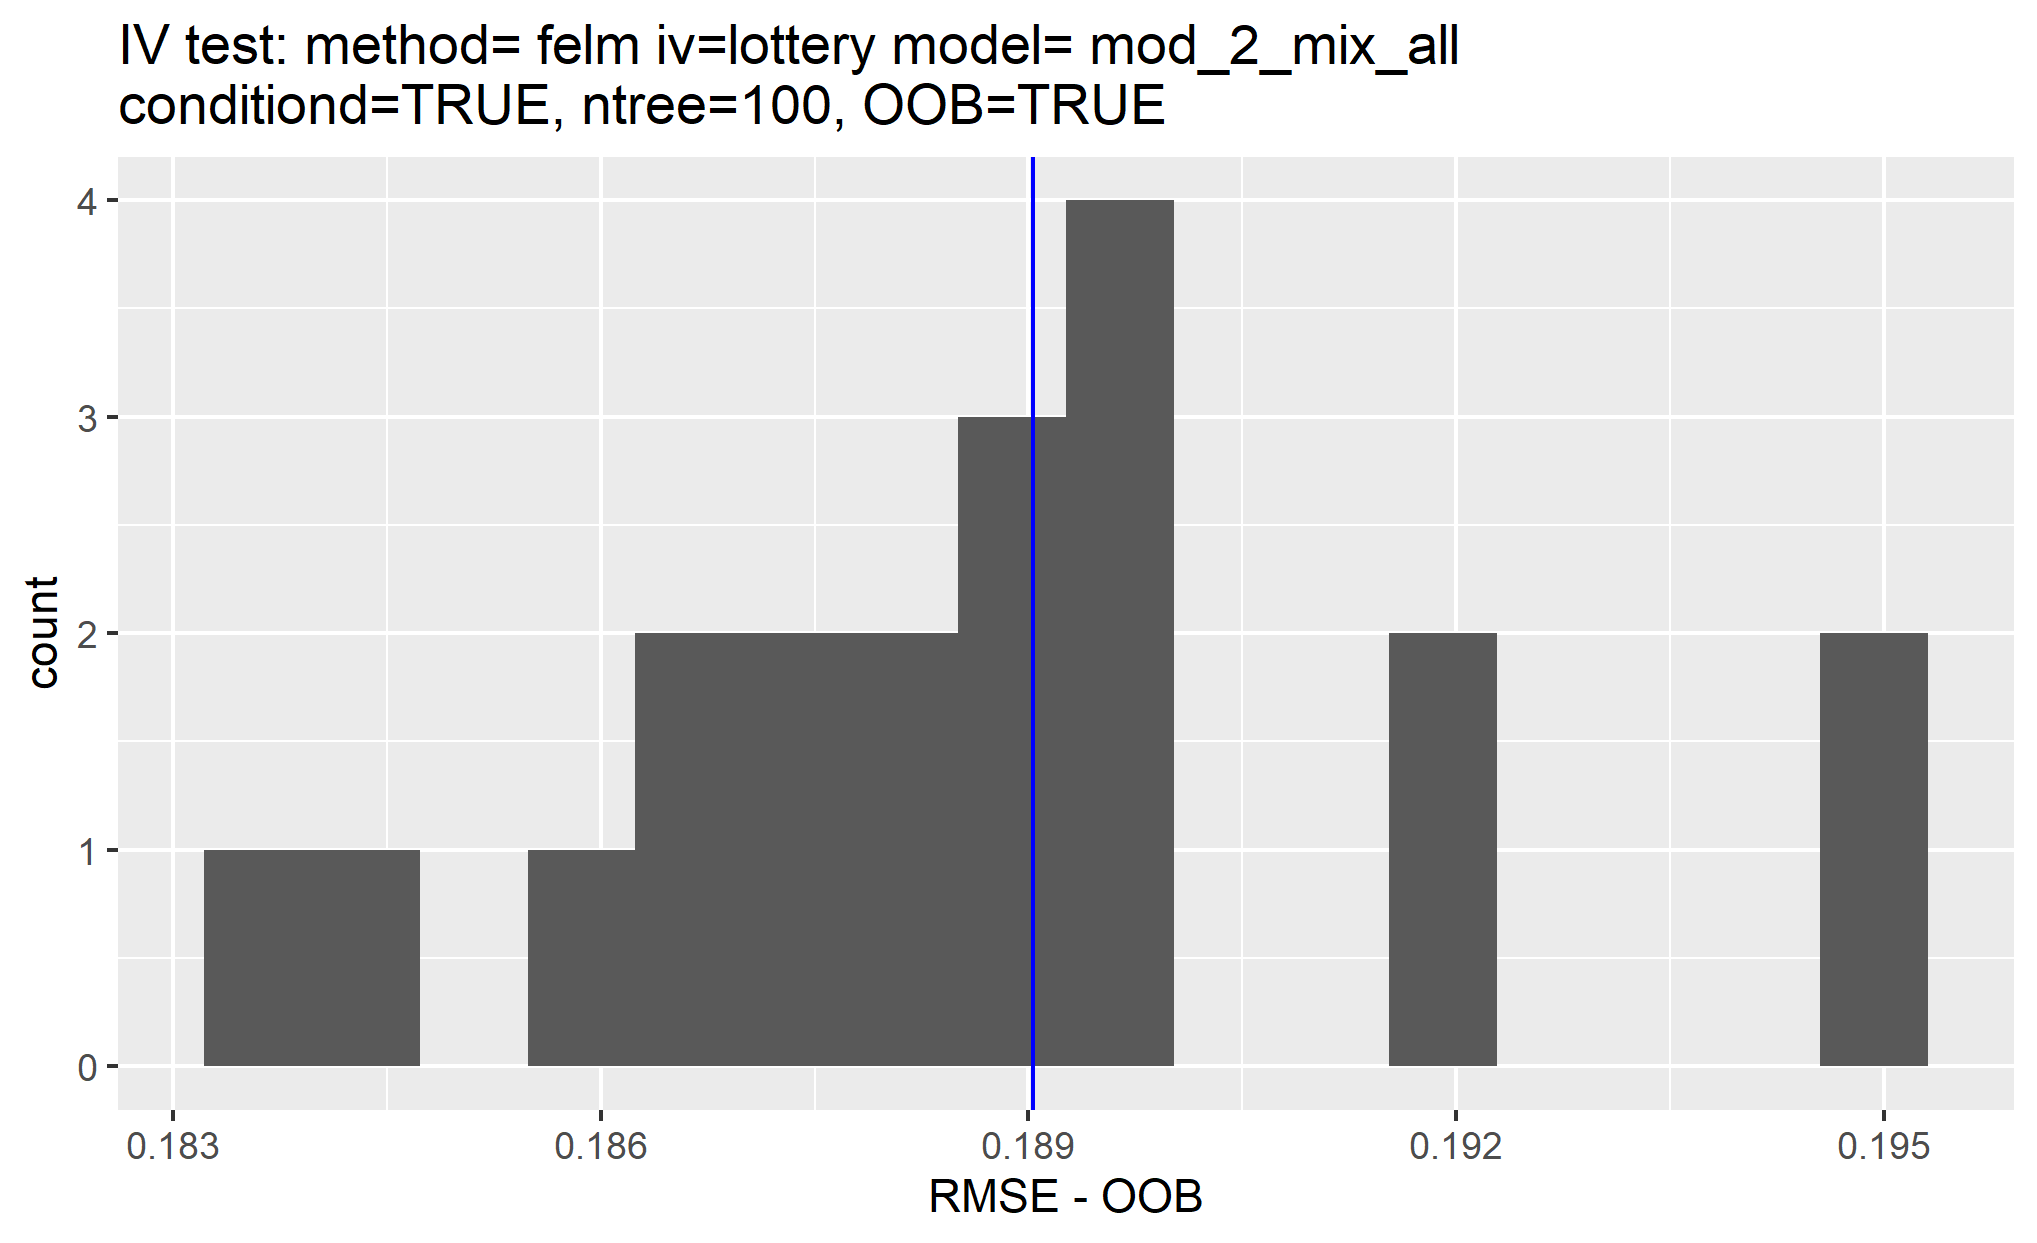

Source data for this figure (header and first rows):
, permutations_results, controls_results
1, 0.1896, 0.189
2, 0.1887, NA
3, 0.1894, NA
4, 0.1842, NA
5, 0.1882, NA
6, 0.1857, NA
7, 0.189, NA
8, 0.1873, NA
9, 0.1836, NA
10, 0.1872, NA
11, 0.1949, NA
12, 0.1895, NA
13, 0.1895, NA
14, 0.1948, NA
15, 0.1919, NA
16, 0.1891, NA
17, 0.1881, NA
18, 0.1916, NA
19, 0.1869, NA
20, 0.1866, NA
